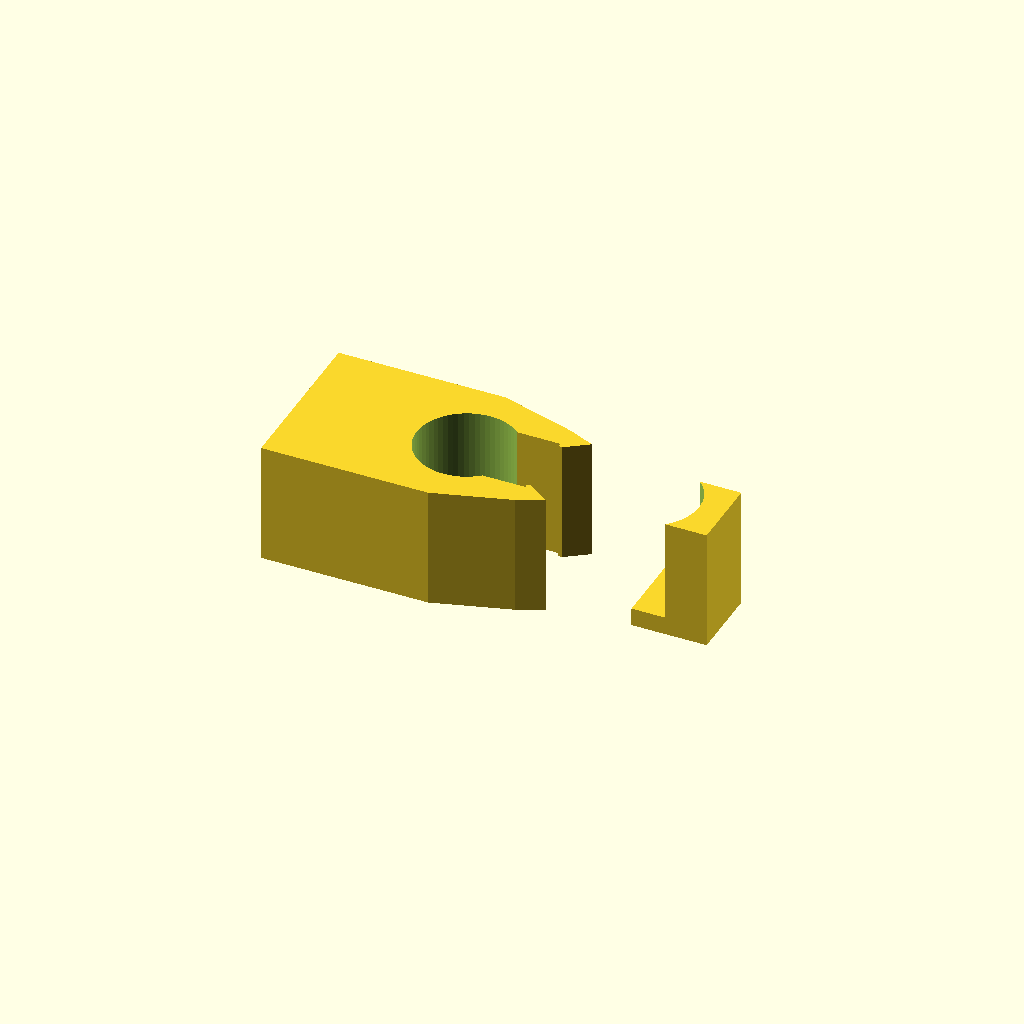
Cell 1: the model at its default parameters.
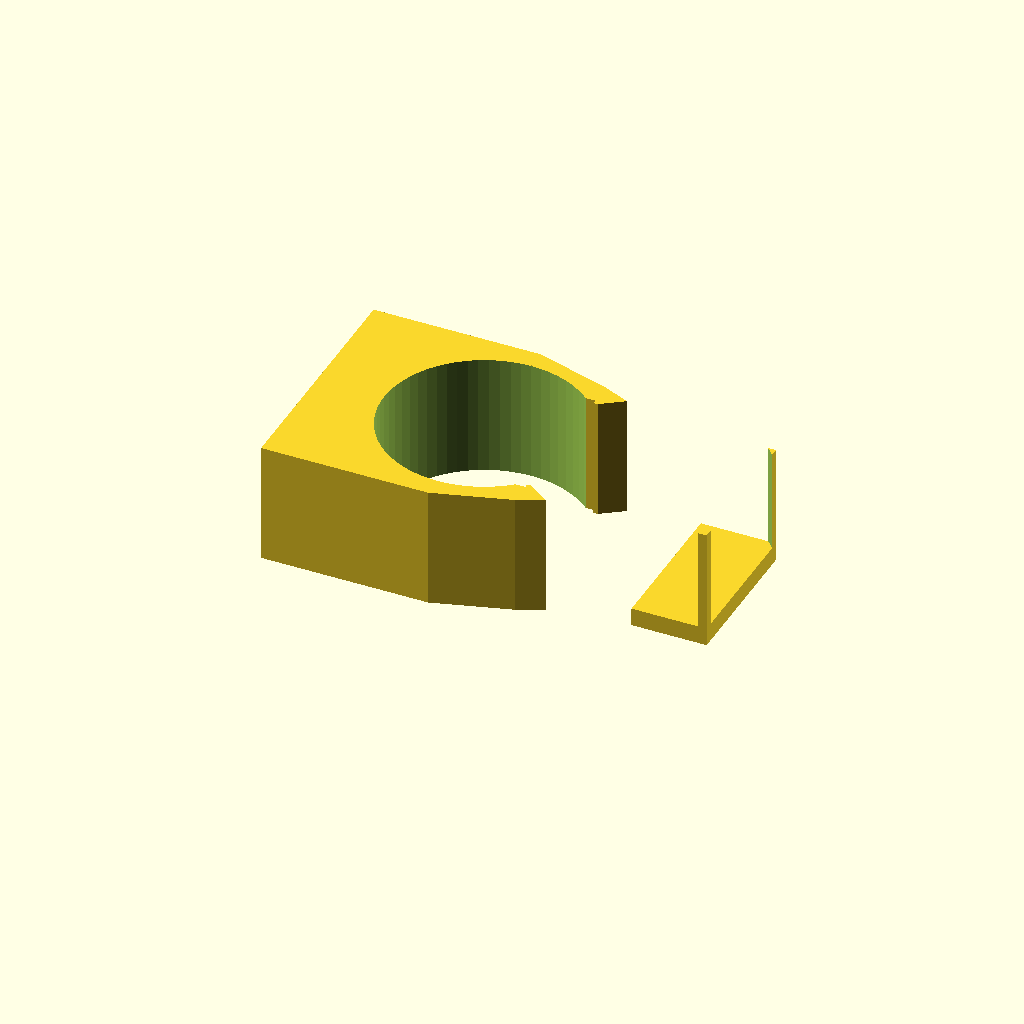
Cell 2: insert_radius = 6.6 (everything else at default).
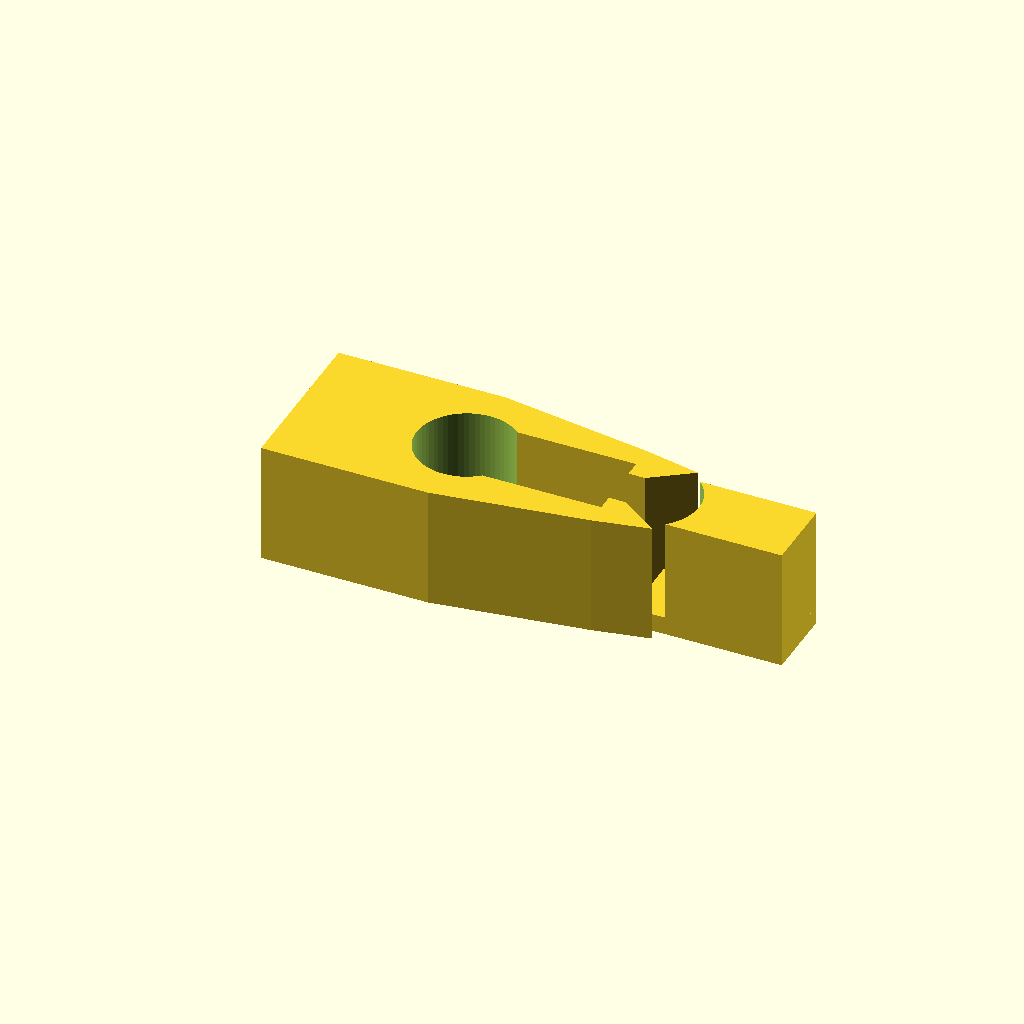
Cell 3: the same model with arm_length = 10.
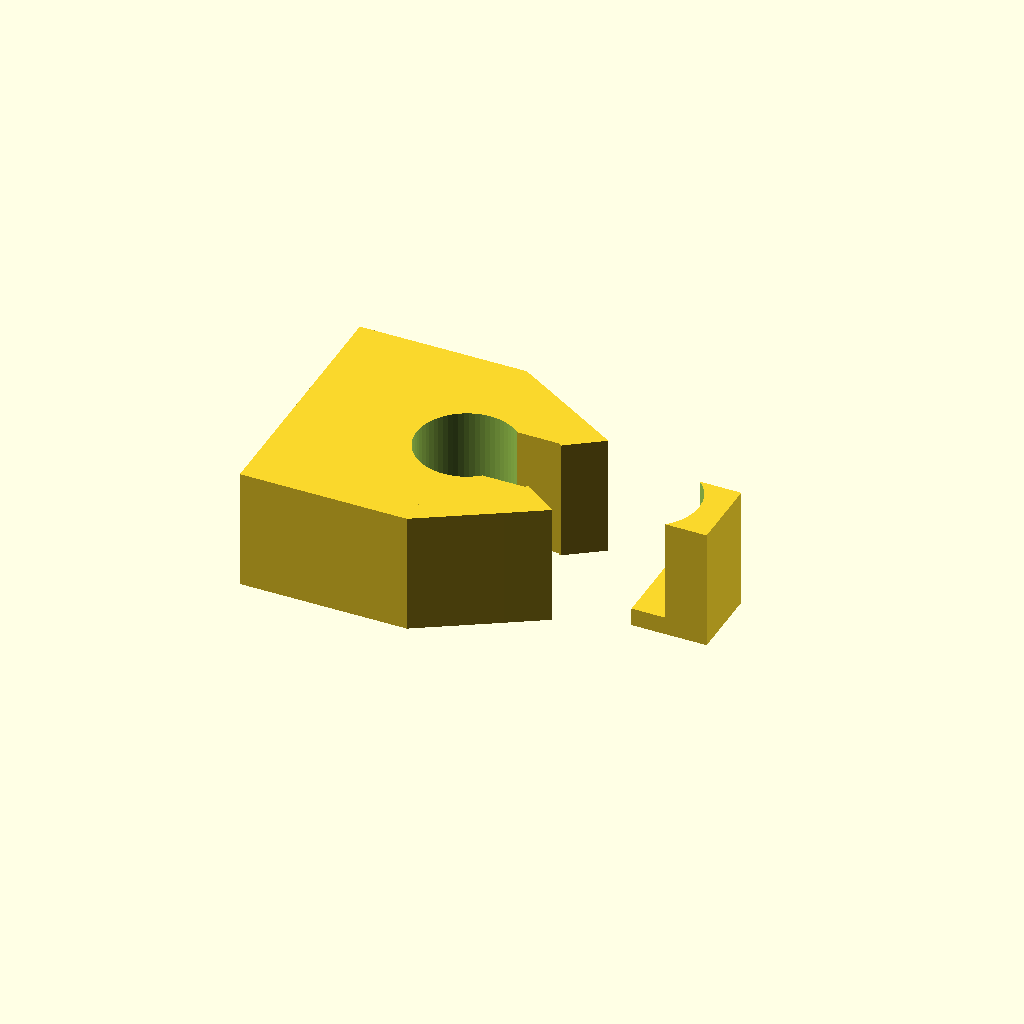
Cell 4: the same model with hook_height = 6.
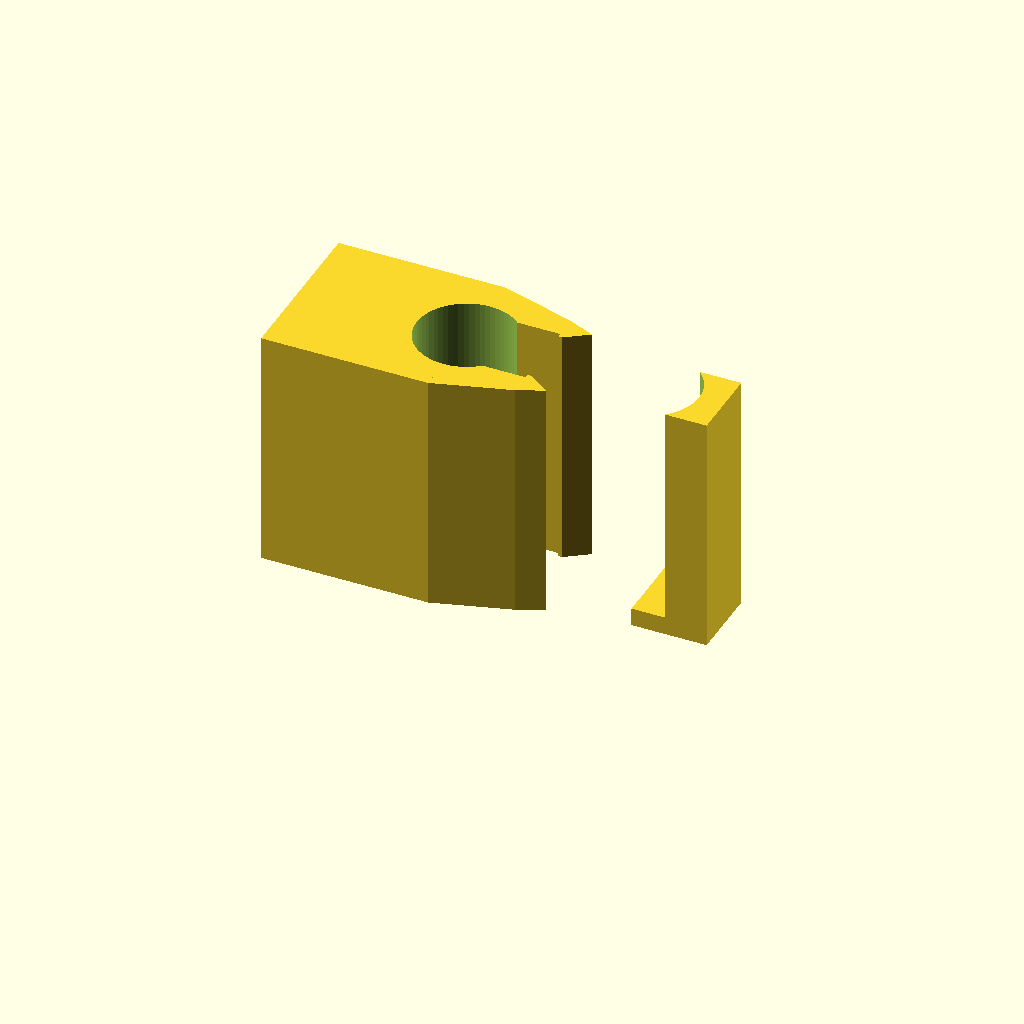
Cell 5: part_width = 16 (everything else at default).
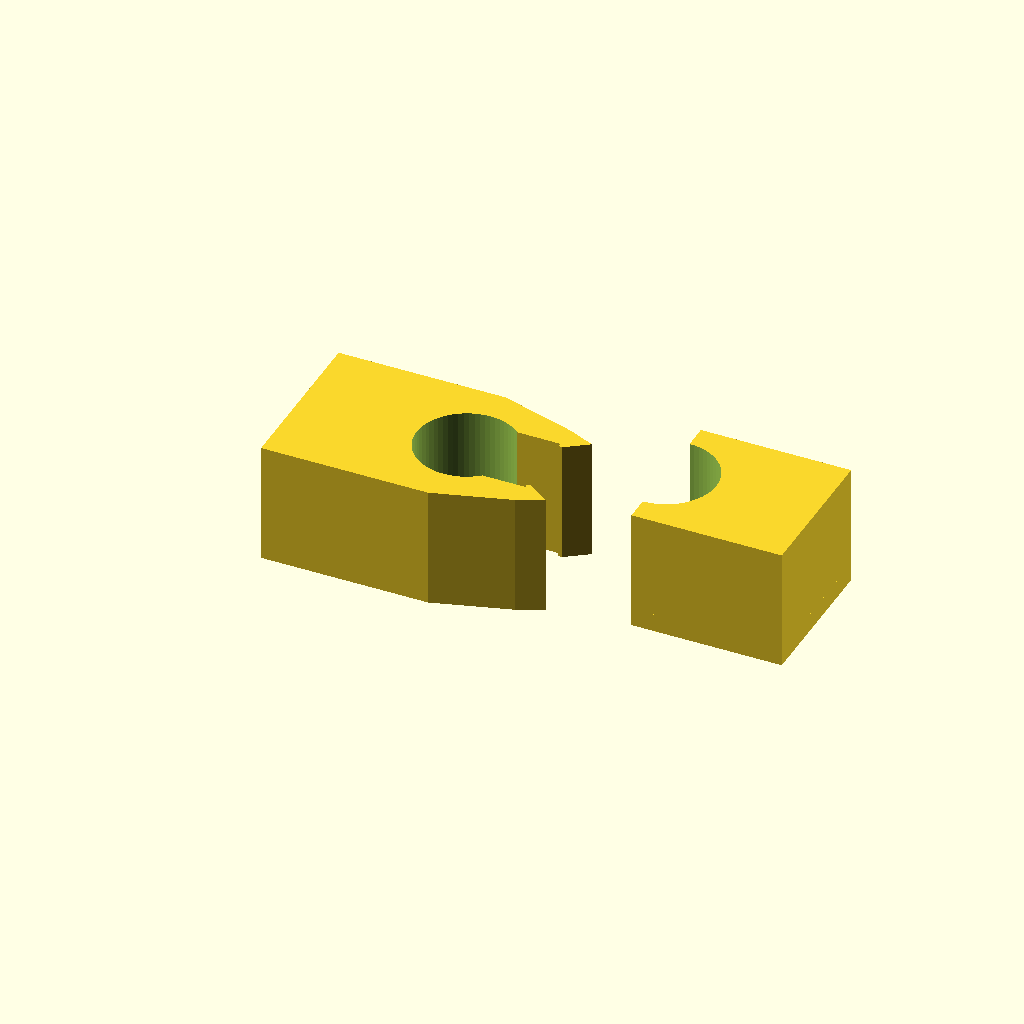
Cell 6: fit_scale = 1.98 (everything else at default).
One fixed orthographic camera (rotation 55°, 0°, 25°; colour scheme Cornfield) for every cell.
Source of the model, models/library_cantilever_clip.scad:
/*
Experiment 004: cantilever clip based on Simple Snap-Fit Joints Library 0.36.

Original library and example by Fausto Petraccone (fpetrac):
https://www.thingiverse.com/thing:1860118
Licensed CC Attribution-NonCommercial.
*/

include <../docs/snapfit-know-hows/simple-snapfit-joints-lib/files/SnapLib.0.36.scad>

$fn = 64;

part_id = 0; // 0 = print layout, 1 = clip, 2 = insert, 3 = assembly preview

insert_radius = 3.3;
insert_height = insert_radius * 1.5;
arm_length = 5;
hook_height = 3;
part_width = 8;
fit_scale = 0.99;
insert_web = 1.2;

module library_clip() {
    difference() {
        union() {
            linear_extrude(height = part_width)
                polygon([
                    [0, -hook_height],
                    [-11, -hook_height],
                    [-11, insert_height + hook_height],
                    [0, insert_height + hook_height]
                ]);

            SnapY(l = arm_length, h = hook_height, a = 35, b = part_width);

            translate([0, insert_height, 0])
                mirror([0, 1, 0])
                    SnapY(l = arm_length, h = hook_height, a = 35, b = part_width);
        }

        translate([0, insert_height / 2, -0.1])
            cylinder(h = part_width + 0.2, r = insert_radius);
    }
}

module matching_insert() {
    scaled_height = fit_scale * insert_height;
    scaled_length = fit_scale * arm_length;

    union() {
        difference() {
            cube([scaled_length, scaled_height, part_width]);
            translate([0, scaled_height / 2, -0.1])
                cylinder(h = part_width + 0.2, r = insert_radius);
        }

        // The author's visual test gauge is split into two crescents. This web
        // joins them inside the clip's empty cable cavity without changing the
        // exterior surface that contacts the snap arms.
        cube([scaled_length, scaled_height, insert_web]);
    }
}

module print_layout() {
    library_clip();
    translate([12, 0, 0]) matching_insert();
}

module assembly_preview() {
    color("gold") library_clip();
    color("deepskyblue", 0.75)
        matching_insert();
}

if (part_id == 1) {
    library_clip();
} else if (part_id == 2) {
    matching_insert();
} else if (part_id == 3) {
    assembly_preview();
} else {
    print_layout();
}
Parameter table extracted from the source (name, type, default, range or options):
part_id: number, default 0
insert_radius: number, default 3.3
arm_length: number, default 5
hook_height: number, default 3
part_width: number, default 8
fit_scale: number, default 0.99
insert_web: number, default 1.2
